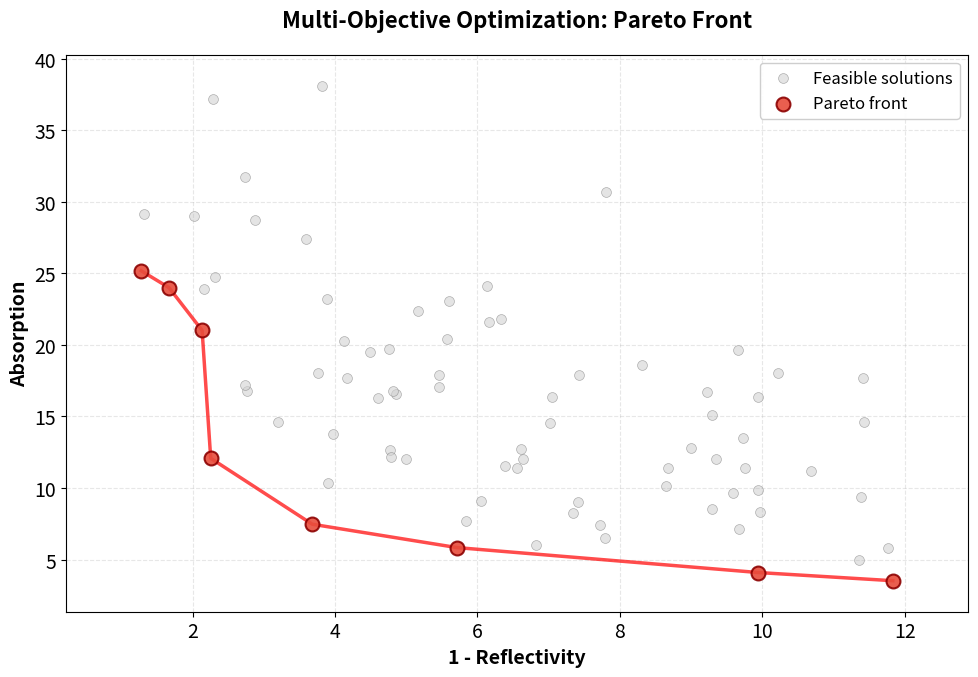

The script that saved this image:
#!/usr/bin/env python3
"""
Demonstration plot for multi-objective optimization showing feasible points and Pareto front.
"""

import numpy as np
import matplotlib.pyplot as plt
from matplotlib import rc

# Set up nice plotting style for presentations
rc('font', size=14)
rc('axes', titlesize=16)
rc('axes', labelsize=14)
rc('legend', fontsize=12)


def is_pareto_efficient(costs):
    """
    Find the Pareto efficient points (minimization problem).

    Args:
        costs: An (n_points, n_costs) array

    Returns:
        A boolean array of Pareto efficient points
    """
    is_efficient = np.ones(costs.shape[0], dtype=bool)
    for i, c in enumerate(costs):
        if is_efficient[i]:
            # Remove dominated points
            is_efficient[is_efficient] = np.any(costs[is_efficient] < c, axis=1)
            is_efficient[i] = True
    return is_efficient


def generate_feasible_points(n_points=200, seed=42):
    """
    Generate random feasible points in objective space.

    Args:
        n_points: Number of points to generate
        seed: Random seed for reproducibility

    Returns:
        Array of shape (n_points, 2) with objective values
    """
    np.random.seed(seed)

    # Generate points with a trade-off relationship
    # Use a convex Pareto front shape (typical for many problems)
    x = np.random.uniform(0.5, 10, n_points)

    # Create a base trade-off curve: f2 = a/f1 + much larger noise
    # to spread points into the dominated region (upper right)
    base_curve = 20 / x
    noise = np.random.exponential(5, n_points)  # Increased noise scale

    # Add additional uniform noise to spread more to the right
    additional_noise_x = np.random.uniform(0, 3, n_points)
    additional_noise_y = np.random.uniform(0, 8, n_points)

    x = x + additional_noise_x
    y = base_curve + noise + additional_noise_y

    points = np.column_stack([x, y])
    return points


def main():
    # Generate feasible points
    n_points = 80
    points = generate_feasible_points(n_points)

    # Find Pareto front
    pareto_mask = is_pareto_efficient(points)
    pareto_points = points[pareto_mask]
    non_pareto_points = points[~pareto_mask]

    # Sort Pareto points for line plotting
    pareto_sorted = pareto_points[np.argsort(pareto_points[:, 0])]

    # Create the plot
    fig, ax = plt.subplots(figsize=(10, 7))

    # Plot non-Pareto (feasible) points
    ax.scatter(non_pareto_points[:, 0], non_pareto_points[:, 1],
               c='lightgray', s=50, alpha=0.6, label='Feasible solutions',
               edgecolors='gray', linewidth=0.5, zorder=1)

    # Plot Pareto front points
    ax.scatter(pareto_sorted[:, 0], pareto_sorted[:, 1],
               c='#e74c3c', s=100, alpha=0.9, label='Pareto front',
               edgecolors='darkred', linewidth=1.5, zorder=3)

    # Connect Pareto front with a line
    ax.plot(pareto_sorted[:, 0], pareto_sorted[:, 1],
            'r-', linewidth=2.5, alpha=0.7, zorder=2)

    # Labels and title
    ax.set_xlabel('1 - Reflectivity', fontweight='bold')
    ax.set_ylabel('Absorption', fontweight='bold')
    ax.set_title('Multi-Objective Optimization: Pareto Front',
                 fontweight='bold', pad=20)

    # Add legend
    ax.legend(loc='upper right', framealpha=0.95)

    # Add grid
    ax.grid(True, alpha=0.3, linestyle='--')

    # Set limits with some padding
    x_range = pareto_sorted[:, 0].max() - pareto_sorted[:, 0].min()
    y_range = pareto_sorted[:, 1].max() - pareto_sorted[:, 1].min()
    ax.set_xlim(pareto_sorted[:, 0].min() - 0.1 * x_range,
                points[:, 0].max() + 0.1 * x_range)
    ax.set_ylim(pareto_sorted[:, 1].min() - 0.1 * y_range,
                points[:, 1].max() + 0.1 * y_range)

    plt.tight_layout()

    # Save the figure
    output_path = 'moo_demonstration.png'
    plt.savefig(output_path, dpi=300, bbox_inches='tight', facecolor='white')
    print(f"Plot saved to: {output_path}")

    # Show the plot
    plt.show()


if __name__ == "__main__":
    main()
